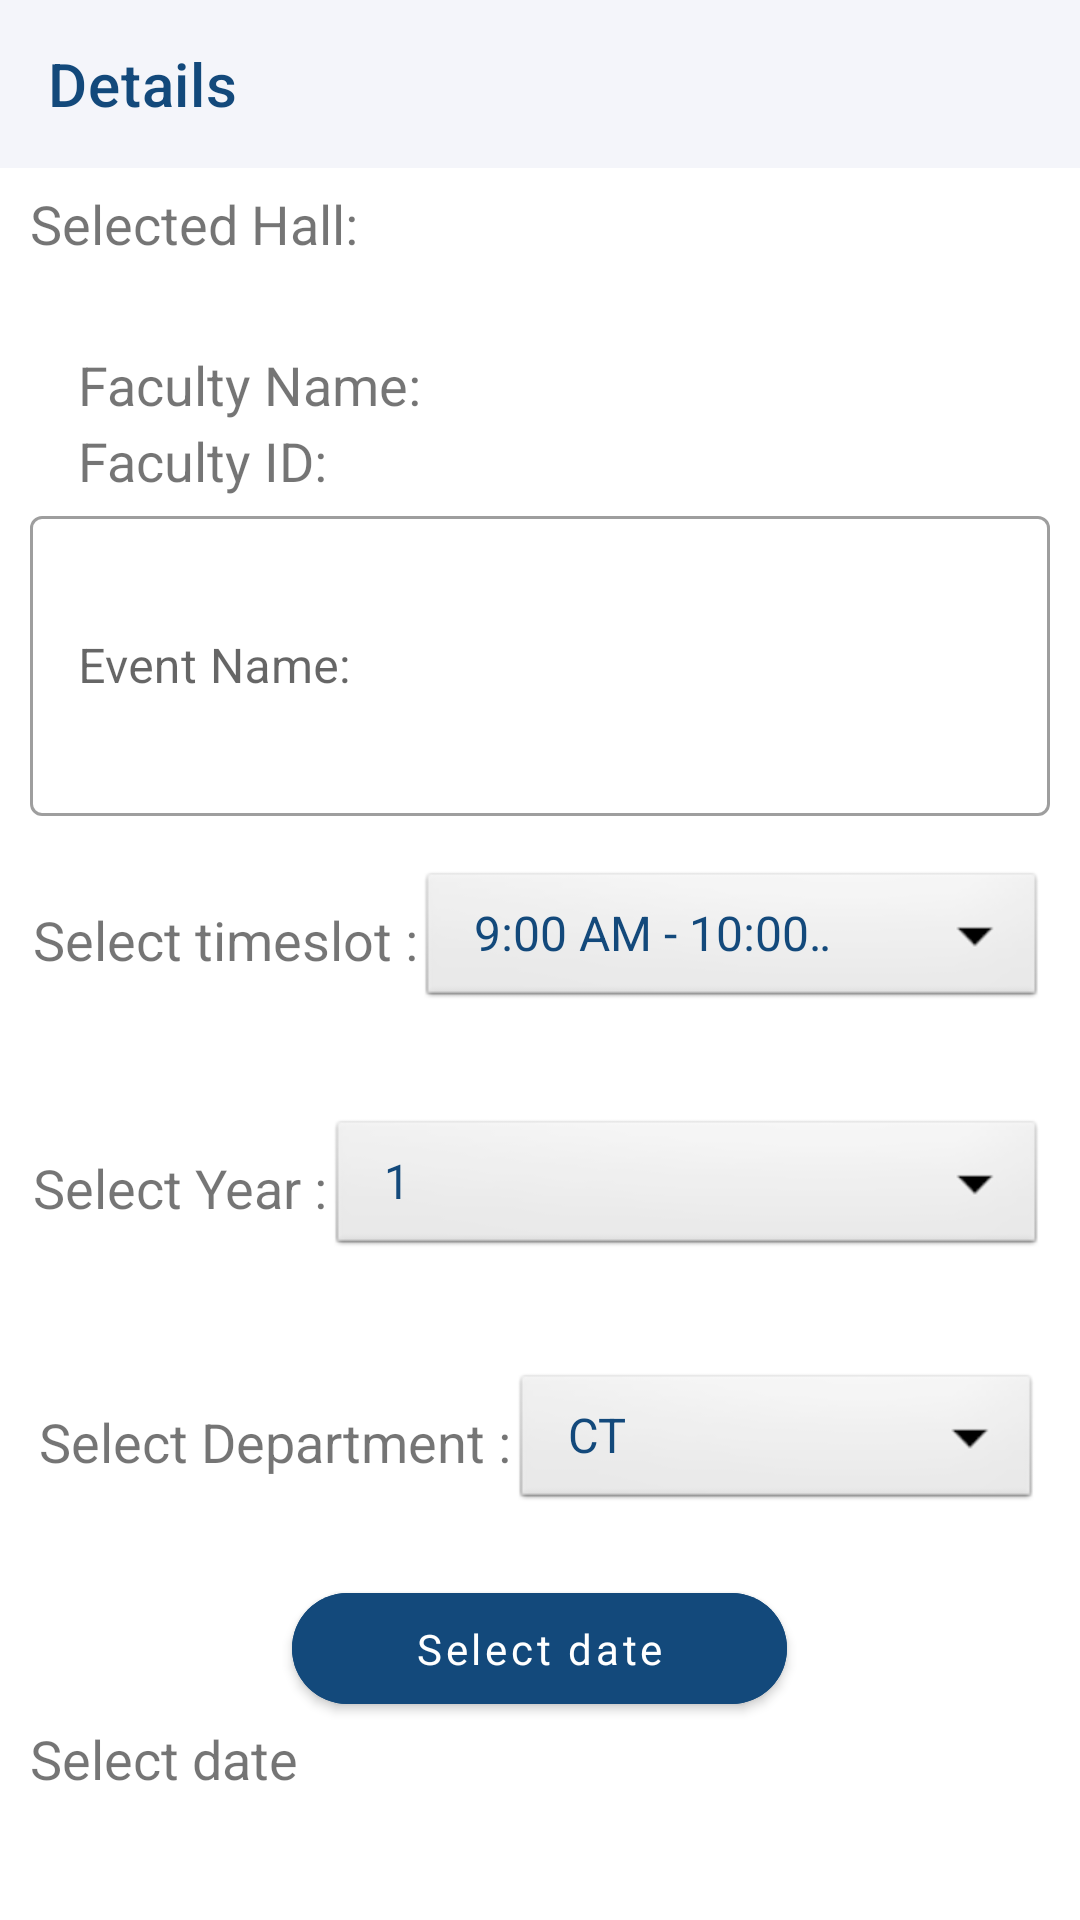

Layout XML and referenced resources for this Android screen:
<!-- AndroidManifest.xml: application theme Theme.kasc -->
<!-- res/layout/activity_booking_details.xml -->
<?xml version="1.0" encoding="utf-8"?>
<RelativeLayout xmlns:android="http://schemas.android.com/apk/res/android"
    xmlns:app="http://schemas.android.com/apk/res-auto"
    xmlns:tools="http://schemas.android.com/tools"
    android:layout_width="match_parent"
    android:layout_height="wrap_content"
    android:orientation="vertical"
    tools:context=".Booking.BookingActivity">

    <androidx.constraintlayout.widget.ConstraintLayout
        android:id="@+id/feedtoolbarCL"
        android:layout_width="match_parent"
        android:layout_height="wrap_content">

        <com.google.android.material.appbar.AppBarLayout
            android:id="@+id/appBarLayout"
            android:layout_width="match_parent"
            android:layout_height="wrap_content"
            app:layout_constraintEnd_toEndOf="parent"
            app:layout_constraintStart_toStartOf="parent"
            app:layout_constraintTop_toTopOf="parent">

            <androidx.appcompat.widget.Toolbar
                android:id="@+id/appbarFeed"
                style="@style/ToolbarColoredBackArrow"
                android:layout_width="match_parent"
                android:layout_height="wrap_content"
                android:background="@color/backgroundCol"
                app:title="Details "
                app:titleTextColor="@color/titleColor" />

        </com.google.android.material.appbar.AppBarLayout>
    </androidx.constraintlayout.widget.ConstraintLayout>

    <LinearLayout
        android:layout_width="match_parent"
        android:layout_height="wrap_content"
        android:layout_below="@id/feedtoolbarCL"
        android:layout_marginStart="10dp"
        android:layout_marginTop="-14dp"
        android:layout_marginEnd="10dp"
        android:layout_marginBottom="10dp"
        android:orientation="vertical">

        <com.google.android.material.textfield.TextInputLayout
            style="@style/Widget.MaterialComponents.TextInputLayout.OutlinedBox"
            android:layout_width="match_parent"
            android:layout_marginTop="20dp"
            android:layout_height="wrap_content">



            <TextView
                android:id="@+id/textViewSelectedHall"
                android:layout_width="wrap_content"
                android:layout_height="wrap_content"
                android:text="@string/selected_hall"
                android:textSize="18sp" />

            <TextView
                android:id="@+id/textViewHallName"
                android:layout_width="wrap_content"
                android:layout_height="wrap_content"
                android:layout_marginStart="16dp"
                android:layout_marginTop="1dp"
                android:textSize="18sp" />

        </com.google.android.material.textfield.TextInputLayout>

        <TextView
            android:id="@+id/textViewFacultyName"
            android:layout_width="wrap_content"
            android:layout_height="wrap_content"
            android:layout_marginStart="16dp"
            android:layout_marginTop="4dp"
            android:text="@string/faculty_name"
            android:textSize="18sp" />

        <TextView
            android:id="@+id/textViewFacultyId"
            android:layout_width="wrap_content"
            android:layout_height="wrap_content"
            android:layout_marginStart="16dp"
            android:layout_marginTop="1dp"
            android:text="@string/faculty_id"
            android:textSize="18sp" />

        <com.google.android.material.textfield.TextInputLayout
            style="@style/Widget.MaterialComponents.TextInputLayout.OutlinedBox"
            android:layout_width="match_parent"
            android:layout_height="wrap_content"
            android:layout_marginTop="1dp">

            <EditText
                android:id="@+id/editTextEventName"
                android:layout_width="match_parent"
                android:layout_height="match_parent"
                android:autofillHints=""
                android:hint="@string/event_name"
                android:inputType="textMultiLine|textCapSentences"
                android:minHeight="100dp"
                android:textColor="@color/textColor"
                android:textColorHint="#78909C"
                tools:ignore="TextContrastCheck" />
        </com.google.android.material.textfield.TextInputLayout>

        <LinearLayout
            android:layout_width="match_parent"
            android:layout_height="wrap_content"
            android:orientation="horizontal"
            android:padding="1dp">

            <TextView
                android:layout_width="wrap_content"
                android:layout_height="wrap_content"
                android:layout_gravity="center_vertical"
                android:text="@string/select_timeslot"
                android:textSize="18sp" />

            <Spinner
                android:id="@+id/spinnerTimeSlots"
                android:layout_width="0dp"
                android:layout_height="wrap_content"
                android:layout_gravity="center"
                android:layout_marginVertical="16dp"
                android:layout_weight="1"
                android:background="@android:drawable/btn_dropdown"
                android:entries="@array/time_slot_options"
                android:gravity="center"
                android:spinnerMode="dropdown" />

        </LinearLayout>

        <LinearLayout
            android:layout_width="match_parent"
            android:layout_height="wrap_content"
            android:orientation="horizontal"
            android:padding="1dp">

            <TextView
                android:layout_width="wrap_content"
                android:layout_height="wrap_content"
                android:layout_gravity="center_vertical"
                android:text="@string/select_year"
                android:textSize="18sp" />

            <Spinner
                android:id="@+id/spinnerYear"
                android:layout_width="0dp"
                android:layout_height="wrap_content"
                android:layout_gravity="center"
                android:layout_marginVertical="16dp"
                android:layout_weight="1"
                android:background="@android:drawable/btn_dropdown"
                android:entries="@array/year_options"
                android:gravity="center"
                android:spinnerMode="dropdown" />

        </LinearLayout>

        <LinearLayout
            android:layout_width="match_parent"
            android:layout_height="wrap_content"
            android:orientation="horizontal"
            android:padding="3dp">

            <TextView
                android:layout_width="wrap_content"
                android:layout_height="wrap_content"
                android:layout_gravity="center_vertical"
                android:text="@string/select_department"
                android:textSize="18sp" />

            <Spinner
                android:id="@+id/spinnerDepartment"
                android:layout_width="0dp"
                android:layout_height="wrap_content"
                android:layout_gravity="center"
                android:layout_marginVertical="16dp"
                android:layout_weight="1"
                android:background="@android:drawable/btn_dropdown"
                android:entries="@array/department_options"
                android:gravity="center"
                android:spinnerMode="dropdown" />

        </LinearLayout>

        <com.google.android.material.button.MaterialButton
            android:id="@+id/buttonSelectDate"
            android:layout_width="165dp"
            android:layout_height="49dp"
            android:layout_gravity="center"
            android:layout_marginTop="1dp"
            android:backgroundTint="@color/dark_blue"
            android:text="@string/select_date"
            android:textAllCaps="false"
            android:textColor="@color/white"
            app:cornerRadius="25dp"
            tools:ignore="TextSizeCheck,DuplicateSpeakableTextCheck" />

        <TextView
            android:layout_width="wrap_content"
            android:layout_height="wrap_content"
            android:layout_gravity="center_vertical"
            android:text="@string/select_date"
            android:textSize="18sp" />

        <TextView
            android:id="@+id/textViewDate"
            android:layout_width="wrap_content"
            android:layout_height="wrap_content"
            android:layout_marginStart="16dp"
            android:text=""
            android:textSize="20sp" />

        <com.google.android.material.button.MaterialButton
            android:id="@+id/buttonBook"
            android:layout_width="165dp"
            android:layout_height="48dp"
            android:layout_gravity="center"
            android:layout_marginTop="11dp"
            android:backgroundTint="@color/dark_blue"
            android:text="@string/book"
            android:textAllCaps="false"
            android:textColor="@color/white"
            app:cornerRadius="35dp"
            tools:ignore="TextSizeCheck,TouchTargetSizeCheck" />
    </LinearLayout>
</RelativeLayout>
<!-- resources referenced by this layout -->
<resources>
  <string-array name="department_options">
          <item>CT</item>
          <item>IT</item>
          <item>CS</item>
          <item>BCA</item>
          <item>B.COM</item>
          <item>B.COM CA</item>
  
      </string-array>
  <string-array name="time_slot_options">
              <item>9:00 AM - 10:00 AM</item>
              <item>10:00 AM - 11:00 AM</item>
              <item>11:00 AM - 12:00 PM</item>
              <item>12:00 PM - 1:00 PM</item>
              <item>2:00 PM - 3:00 PM</item>
              <item>3:00 PM - 4:00 PM</item>
              <item>5:00 PM - 6:00 PM</item>
  
  
          </string-array>
  <string-array name="year_options">
          <item>1</item>
          <item>2</item>
          <item>3</item>
      </string-array>
  <color name="backgroundCol">#F4F5FA</color>
  <color name="dark_blue">#13497b</color>
  <color name="textColor">#000000</color>
  <color name="titleColor">#13497b</color>
  <color name="white">#FFFFFFFF</color>
  <string name="book">Book</string>
  <string name="event_name">Event Name:</string>
  <string name="faculty_id">Faculty ID:</string>
  <string name="faculty_name">Faculty Name:</string>
  <string name="select_date">Select date </string>
  <string name="select_department">Select Department :</string>
  <string name="select_timeslot">Select timeslot :</string>
  <string name="select_year">Select Year :</string>
  <string name="selected_hall">Selected Hall:</string>
  <style name="ToolbarColoredBackArrow" parent="Theme.kasc">
          <item name="android:textColorSecondary">@color/light_blue</item>
      </style>
  <style name="Theme.kasc" parent="Theme.MaterialComponents.DayNight.NoActionBar">
          
          <item name="colorPrimary">@color/colorPrimary</item>
          <item name="colorPrimaryVariant">@color/primaryGrey</item>
          <item name="colorOnPrimary">@color/colorAccent</item>
          <item name="colorPrimaryDark">@color/colorPrimary</item>
          
          <item name="colorSecondary">@color/colorPrimary</item>
          <item name="colorSecondaryVariant">@color/colorPrimaryDark</item>
          <item name="colorOnSecondary">@color/white</item>
          <item name="android:textColorPrimary">@color/colorPrimary</item>
          <item name="colorControlNormal">@color/appIconTint</item>
          
          <item name="android:statusBarColor" tools:targetApi="l">?attr/colorPrimaryVariant</item>
          
  
          <item name="fontFamily">@font/poppinsemibold</item>
  
      </style>
  <color name="light_blue">#D1E1FF</color>
  <color name="colorPrimary">#13497b</color>
  <color name="primaryGrey">#404B55</color>
  <color name="colorAccent">#13497b</color>
  <color name="colorPrimaryDark">#13497b</color>
  <color name="appIconTint">#4CAF50</color>
</resources>
